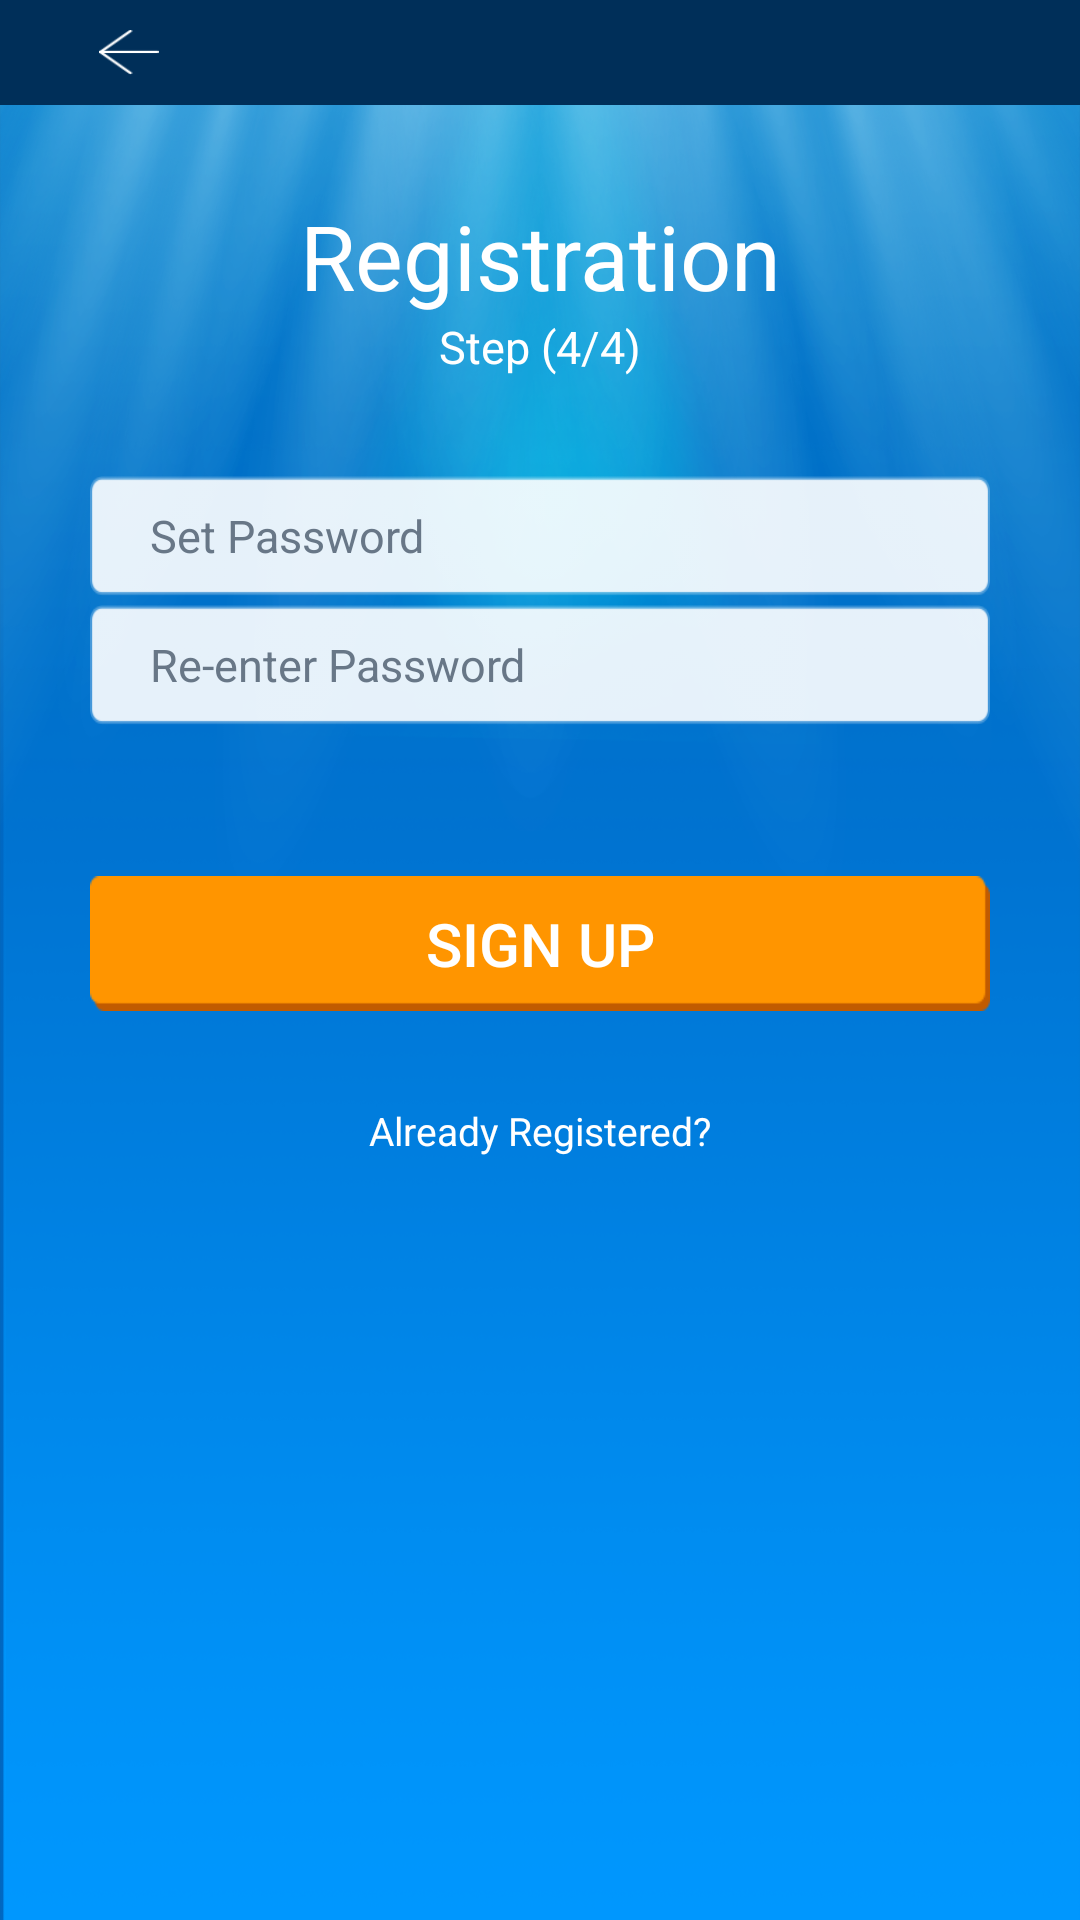

Reconstruct the res/layout file that produces this screen, plus the resources it refers to.
<!-- AndroidManifest.xml: application theme Theme.AppCompat.DayNight.NoActionBar -->
<!-- res/layout/activity_regn_four.xml -->
<?xml version="1.0" encoding="utf-8"?>
<RelativeLayout xmlns:android="http://schemas.android.com/apk/res/android"
    xmlns:tools="http://schemas.android.com/tools"
    android:layout_width="match_parent"
    android:layout_height="match_parent"
    android:background="@drawable/bg_screen"
    tools:context="com.wgt.myprayerapp.activity.RegnFourActivity">

    <LinearLayout
        android:id="@+id/frameLayout"
        android:layout_width="match_parent"
        android:layout_height="35dp"
        android:layout_alignParentStart="true"
        android:layout_alignParentTop="true"
        android:background="#002f59"
        android:orientation="horizontal"
        android:weightSum="10">

        <FrameLayout
            android:id="@+id/imageButtonPrev"
            android:layout_width="80dp"
            android:layout_height="match_parent"
            android:layout_weight="0.22"
            android:foregroundGravity="center">

            <ImageButton
                android:id="@+id/imageButtonPrevArrow"
                android:layout_width="20dp"
                android:layout_height="15dp"
                android:layout_gravity="center"
                android:background="@drawable/left_arrow" />
        </FrameLayout>
    </LinearLayout>

    <TextView
        android:id="@+id/tv_regn_four"
        android:layout_width="match_parent"
        android:layout_height="wrap_content"
        android:layout_below="@+id/frameLayout"
        android:layout_marginTop="30dp"
        android:layout_weight="1"
        android:clickable="false"
        android:gravity="center"
        android:text="Registration"
        android:textColor="@android:color/white"
        android:textColorHighlight="@color/black_overlay"
        android:textSize="30sp" />

    <TextView
        android:id="@+id/tv_regn_step4"
        android:layout_width="match_parent"
        android:layout_height="wrap_content"
        android:layout_below="@+id/tv_regn_four"
        android:layout_marginBottom="30dp"
        android:layout_weight="1"
        android:clickable="false"
        android:gravity="center"
        android:text="Step (4/4)"
        android:textColor="@android:color/white"
        android:textSize="15sp" />

    <LinearLayout
        android:id="@+id/linearLayout_txtPassword"
        android:layout_width="match_parent"
        android:layout_height="40dp"
        android:layout_below="@id/tv_regn_step4"
        android:layout_marginLeft="30dp"
        android:layout_marginRight="30dp"
        android:layout_marginTop="3dp"
        android:background="@drawable/field_area_bg"
        android:orientation="horizontal">

        <EditText
            android:id="@+id/txt_reg_pwd"
            android:layout_width="match_parent"
            android:layout_height="match_parent"
            android:background="@android:color/transparent"
            android:ems="10"
            android:hint="Set Password"
            android:inputType="textPassword"
            android:paddingLeft="20dp"
            android:textColorHint="#687787"
            android:textSize="15sp" />
    </LinearLayout>

    <LinearLayout
        android:id="@+id/linearLayout_txtPasswordRetype"
        android:layout_width="match_parent"
        android:layout_height="40dp"
        android:layout_below="@+id/linearLayout_txtPassword"
        android:layout_marginLeft="30dp"
        android:layout_marginRight="30dp"
        android:layout_marginTop="3dp"
        android:background="@drawable/field_area_bg"
        android:orientation="horizontal">

        <EditText
            android:id="@+id/txt_password_retype"
            android:layout_width="match_parent"
            android:layout_height="match_parent"
            android:background="@android:color/transparent"
            android:ems="10"
            android:hint="Re-enter Password"
            android:inputType="textPassword"
            android:paddingLeft="20dp"
            android:textColorHint="#687787"
            android:textSize="15sp" />
    </LinearLayout>

    <TextView
        android:id="@+id/txt_pwdcheck"
        android:layout_width="wrap_content"
        android:layout_height="wrap_content"
        android:layout_below="@id/linearLayout_txtPasswordRetype"
        android:layout_marginLeft="30dp"
        android:layout_marginTop="10dp"
        android:text=""
        android:textSize="15sp" />

    <Button
        android:id="@+id/btn_signUp"
        android:layout_width="match_parent"
        android:layout_height="45dp"
        android:layout_below="@+id/txt_pwdcheck"
        android:layout_marginLeft="30dp"
        android:layout_marginRight="30dp"
        android:layout_marginTop="20dp"
        android:background="@drawable/login_button"
        android:text="Sign Up"
        android:textColor="@android:color/white"
        android:textSize="20sp" />

    <TextView
        android:id="@+id/tv_AlreadyRegd"
        android:layout_width="match_parent"
        android:layout_height="60dp"
        android:layout_alignParentStart="true"
        android:layout_below="@+id/btn_signUp"
        android:layout_marginLeft="60dp"
        android:layout_marginRight="60dp"
        android:layout_marginTop="10dp"
        android:gravity="center"
        android:text="Already Registered?"
        android:textColor="@android:color/white"
        android:textSize="13sp" />
</RelativeLayout>
<!-- resources referenced by this layout -->
<resources>
  <!-- drawable bg_screen: png bitmap (drawable, 212967 bytes) -->
  <!-- drawable field_area_bg: png bitmap (drawable, 17945 bytes) -->
  <!-- drawable left_arrow: png bitmap (drawable, 18205 bytes) -->
  <!-- drawable login_button: png bitmap (drawable, 18244 bytes) -->
</resources>
